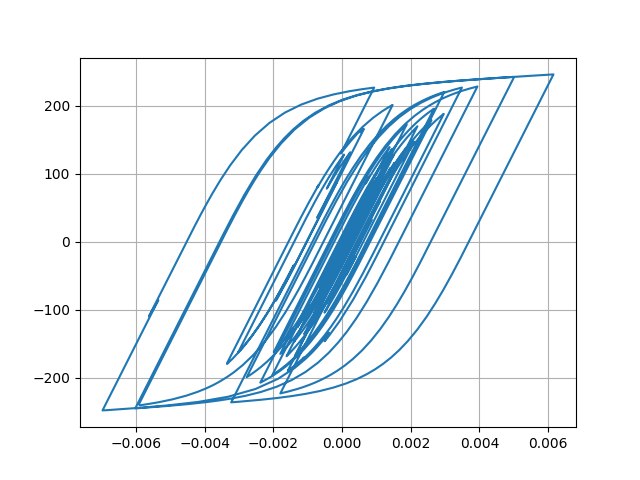

Data behind this chart, as committed beside it:
Desplacment, Force
0.0, 0.0
7.098894168735633e-06, 0.7099
2.1902722560076365e-05, 2.19
3.307714043595948e-05, 3.308
3.415636076452418e-05, 3.415
2.6091258278717425e-05, 2.609
1.5494147252860473e-05, 1.549
1.0086983150745038e-05, 1.008
1.3175589300815906e-05, 1.317
2.2537208286288998e-05, 2.253
3.262843245339073e-05, 3.262
3.797004957957641e-05, 3.796
3.640024568158499e-05, 3.639
3.0934261895764846e-05, 3.093
2.8760360241972282e-05, 2.875
3.55282916343349e-05, 3.552
5.144291794763589e-05, 5.143
7.149186401515651e-05, 7.147
8.873971706915917e-05, 8.869
9.765469486909508e-05, 9.76
9.547077213274764e-05, 9.541
8.490690820864925e-05, 8.485
7.225242888729554e-05, 7.219
6.328527045386605e-05, 6.323
5.9315695902001365e-05, 5.926
5.820970419107084e-05, 5.815
5.824724688981441e-05, 5.819
5.7577880100814554e-05, 5.752
5.575289619832447e-05, 5.569
5.262874207060466e-05, 5.257
4.7351464195047236e-05, 4.729
4.017371861883254e-05, 4.012
3.3294791419450784e-05, 3.324
2.8048612111000677e-05, 2.799
2.257525819311401e-05, 2.252
1.3360260506907008e-05, 1.33
-4.071986260024666e-06, -0.4131
-3.0447262234476008e-05, -3.05
-6.143932815890259e-05, -6.148
-9.02675202364805e-05, -9.028
-0.0001104, -11.04
-0.0001202, -12.01
-0.0001233, -12.33
-0.000125, -12.5
-0.0001253, -12.53
-0.0001237, -12.37
-0.000121, -12.09
-0.0001207, -12.06
-0.0001317, -13.16
-0.0001574, -15.72
-0.0001923, -19.19
-0.0002256, -22.5
-0.0002468, -24.59
-0.0002537, -25.28
-0.0002553, -25.44
-0.0002623, -26.13
-0.0002777, -27.65
-0.0002962, -29.47
-0.0003078, -30.62
-0.000303, -30.13
... 2,941 more rows
